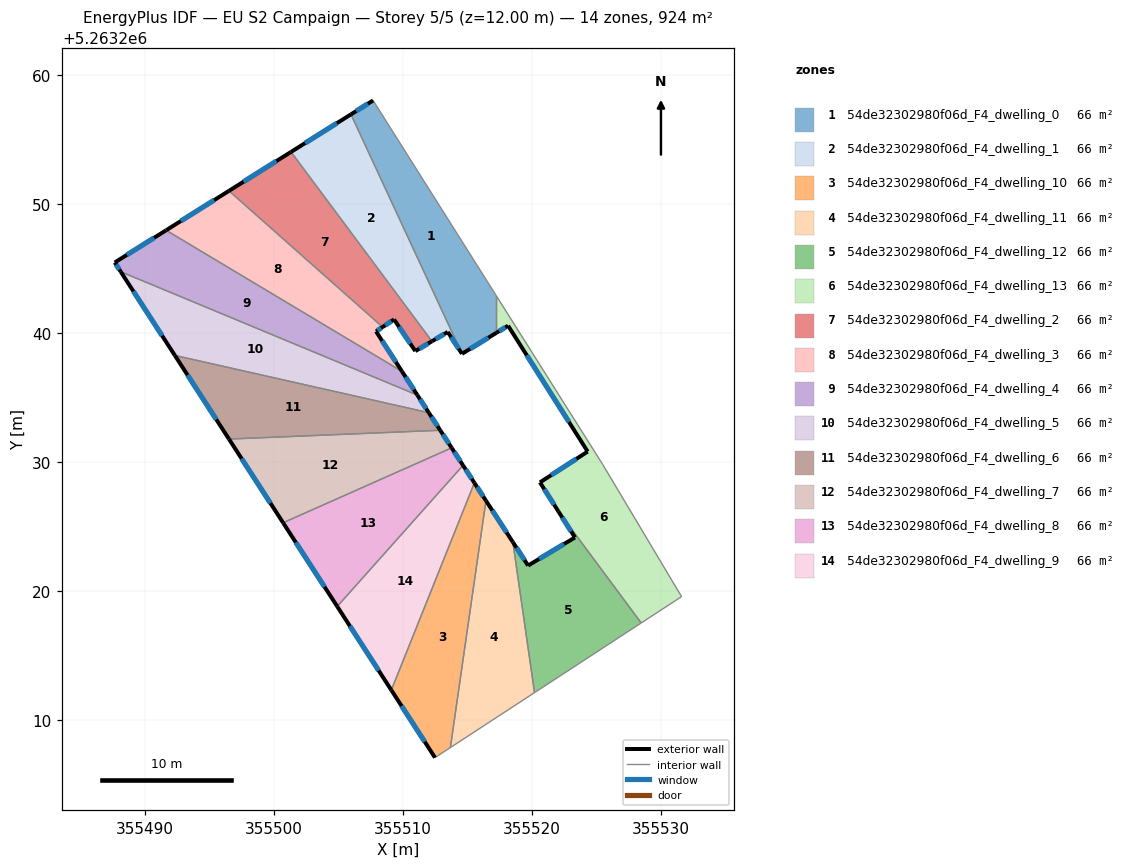
=== STOREY PLAN SPEC (per zone: floor XY polygon, exterior-wall plan segments, windows/doors) ===
zone 1: 54de32302980f06d_F4_dwelling_0  (66.0 m²)
  floor: (355507.71, 5263258.06) (355517.27, 5263242.90) (355517.27, 5263240.05) (355514.60, 5263238.42) (355505.99, 5263256.98)
  exterior wall: (355514.60, 5263238.42) – (355517.27, 5263240.05)  [3.1 m]
    window: (355515.23, 5263238.80) – (355516.64, 5263239.66)  [2.6 m²]
  exterior wall: (355507.71, 5263258.06) – (355505.99, 5263256.98)  [2.0 m]
    window: (355507.30, 5263257.81) – (355506.39, 5263257.23)  [1.7 m²]
  interior walls: 3
zone 2: 54de32302980f06d_F4_dwelling_1  (66.0 m²)
  floor: (355505.99, 5263256.98) (355514.60, 5263238.42) (355513.49, 5263240.11) (355512.27, 5263239.39) (355501.35, 5263254.07)
  exterior wall: (355513.49, 5263240.11) – (355514.60, 5263238.42)  [2.0 m]
    window: (355513.75, 5263239.71) – (355514.34, 5263238.82)  [1.7 m²]
  exterior wall: (355512.27, 5263239.39) – (355513.49, 5263240.11)  [1.4 m]
    window: (355512.56, 5263239.56) – (355513.21, 5263239.94)  [1.2 m²]
  exterior wall: (355505.99, 5263256.98) – (355501.35, 5263254.07)  [5.5 m]
    window: (355504.90, 5263256.30) – (355502.44, 5263254.75)  [4.6 m²]
  interior walls: 2
zone 3: 54de32302980f06d_F4_dwelling_10  (66.0 m²)
  floor: (355515.56, 5263228.41) (355516.46, 5263227.03) (355513.70, 5263207.89) (355512.51, 5263207.11) (355509.12, 5263212.34)
  exterior wall: (355516.46, 5263227.03) – (355515.56, 5263228.41)  [1.6 m]
    window: (355516.25, 5263227.35) – (355515.77, 5263228.09)  [1.4 m²]
  exterior wall: (355509.12, 5263212.34) – (355512.51, 5263207.11)  [6.2 m]
    window: (355509.92, 5263211.12) – (355511.71, 5263208.34)  [5.3 m²]
  interior walls: 3
zone 4: 54de32302980f06d_F4_dwelling_11  (66.0 m²)
  floor: (355518.54, 5263223.82) (355520.22, 5263212.15) (355513.70, 5263207.89) (355516.46, 5263227.03)
  exterior wall: (355518.54, 5263223.82) – (355516.46, 5263227.03)  [3.8 m]
    window: (355518.05, 5263224.57) – (355516.95, 5263226.28)  [3.2 m²]
  interior walls: 3
zone 5: 54de32302980f06d_F4_dwelling_12  (66.0 m²)
  floor: (355523.36, 5263224.18) (355522.07, 5263226.20) (355528.49, 5263217.55) (355520.22, 5263212.15) (355518.54, 5263223.82) (355519.72, 5263222.00)
  exterior wall: (355519.72, 5263222.00) – (355518.54, 5263223.82)  [2.2 m]
    window: (355519.45, 5263222.43) – (355518.82, 5263223.39)  [1.8 m²]
  exterior wall: (355523.36, 5263224.18) – (355519.72, 5263222.00)  [4.2 m]
    window: (355522.50, 5263223.67) – (355520.58, 5263222.51)  [3.6 m²]
  exterior wall: (355522.07, 5263226.20) – (355523.36, 5263224.18)  [2.4 m]
    window: (355522.38, 5263225.72) – (355523.05, 5263224.65)  [2.0 m²]
  interior walls: 3
zone 6: 54de32302980f06d_F4_dwelling_13  (66.0 m²)
  floor: (355518.17, 5263240.60) (355517.27, 5263240.05) (355517.27, 5263242.90) (355525.51, 5263229.84) (355531.62, 5263219.59) (355528.49, 5263217.55) (355522.07, 5263226.20) (355520.64, 5263228.45) (355524.34, 5263230.84)
  exterior wall: (355520.64, 5263228.45) – (355522.07, 5263226.20)  [2.7 m]
    window: (355520.98, 5263227.92) – (355521.74, 5263226.73)  [2.3 m²]
  exterior wall: (355524.34, 5263230.84) – (355520.64, 5263228.45)  [4.4 m]
    window: (355523.47, 5263230.28) – (355521.51, 5263229.01)  [3.7 m²]
  exterior wall: (355518.17, 5263240.60) – (355524.34, 5263230.84)  [11.5 m]
    window: (355519.62, 5263238.31) – (355522.89, 5263233.13)  [9.7 m²]
  exterior wall: (355517.27, 5263240.05) – (355518.17, 5263240.60)  [1.1 m]
    window: (355517.48, 5263240.18) – (355517.96, 5263240.47)  [0.9 m²]
  interior walls: 5
zone 7: 54de32302980f06d_F4_dwelling_2  (66.0 m²)
  floor: (355501.35, 5263254.07) (355512.27, 5263239.39) (355510.98, 5263238.63) (355509.33, 5263241.08) (355508.44, 5263240.49) (355496.53, 5263251.05)
  exterior wall: (355510.98, 5263238.63) – (355512.27, 5263239.39)  [1.5 m]
    window: (355511.28, 5263238.81) – (355511.97, 5263239.21)  [1.3 m²]
  exterior wall: (355509.33, 5263241.08) – (355510.98, 5263238.63)  [3.0 m]
    window: (355509.72, 5263240.51) – (355510.59, 5263239.21)  [2.5 m²]
  exterior wall: (355508.45, 5263240.49) – (355509.33, 5263241.08)  [1.1 m]
    window: (355508.65, 5263240.63) – (355509.12, 5263240.94)  [0.9 m²]
  exterior wall: (355501.35, 5263254.07) – (355496.53, 5263251.05)  [5.7 m]
    window: (355500.22, 5263253.36) – (355497.66, 5263251.76)  [4.8 m²]
  interior walls: 2
zone 8: 54de32302980f06d_F4_dwelling_3  (66.0 m²)
  floor: (355508.44, 5263240.49) (355507.93, 5263240.15) (355509.95, 5263237.05) (355491.66, 5263248.00) (355496.53, 5263251.05)
  exterior wall: (355507.93, 5263240.15) – (355508.45, 5263240.49)  [0.6 m]
    window: (355508.05, 5263240.23) – (355508.33, 5263240.41)  [0.5 m²]
  exterior wall: (355509.95, 5263237.05) – (355507.93, 5263240.15)  [3.7 m]
    window: (355509.47, 5263237.78) – (355508.41, 5263239.42)  [3.1 m²]
  exterior wall: (355496.53, 5263251.05) – (355491.66, 5263248.00)  [5.8 m]
    window: (355495.39, 5263250.33) – (355492.81, 5263248.71)  [4.9 m²]
  interior walls: 2
zone 9: 54de32302980f06d_F4_dwelling_4  (66.0 m²)
  floor: (355509.95, 5263237.05) (355511.14, 5263235.22) (355488.14, 5263244.78) (355487.68, 5263245.50) (355491.66, 5263248.00)
  exterior wall: (355511.14, 5263235.22) – (355509.95, 5263237.05)  [2.2 m]
    window: (355510.86, 5263235.65) – (355510.23, 5263236.62)  [1.8 m²]
  exterior wall: (355487.68, 5263245.50) – (355488.14, 5263244.78)  [0.9 m]
    window: (355487.79, 5263245.33) – (355488.03, 5263244.95)  [0.7 m²]
  exterior wall: (355491.66, 5263248.00) – (355487.68, 5263245.50)  [4.7 m]
    window: (355490.73, 5263247.41) – (355488.61, 5263246.08)  [4.0 m²]
  interior walls: 2
zone 10: 54de32302980f06d_F4_dwelling_5  (66.0 m²)
  floor: (355511.14, 5263235.22) (355512.02, 5263233.85) (355492.34, 5263238.29) (355488.14, 5263244.78)
  exterior wall: (355512.03, 5263233.85) – (355511.14, 5263235.22)  [1.6 m]
    window: (355511.82, 5263234.17) – (355511.35, 5263234.90)  [1.4 m²]
  exterior wall: (355488.14, 5263244.78) – (355492.34, 5263238.29)  [7.7 m]
    window: (355489.13, 5263243.26) – (355491.35, 5263239.82)  [6.5 m²]
  interior walls: 2
zone 11: 54de32302980f06d_F4_dwelling_6  (66.0 m²)
  floor: (355512.02, 5263233.85) (355512.91, 5263232.49) (355496.53, 5263231.81) (355492.34, 5263238.29)
  exterior wall: (355512.91, 5263232.49) – (355512.03, 5263233.85)  [1.6 m]
    window: (355512.70, 5263232.81) – (355512.23, 5263233.53)  [1.4 m²]
  exterior wall: (355492.34, 5263238.29) – (355496.53, 5263231.81)  [7.7 m]
    window: (355493.32, 5263236.77) – (355495.55, 5263233.33)  [6.5 m²]
  interior walls: 2
zone 12: 54de32302980f06d_F4_dwelling_7  (66.0 m²)
  floor: (355512.91, 5263232.49) (355513.80, 5263231.13) (355500.73, 5263225.32) (355496.53, 5263231.81)
  exterior wall: (355513.80, 5263231.13) – (355512.91, 5263232.49)  [1.6 m]
    window: (355513.59, 5263231.45) – (355513.12, 5263232.17)  [1.4 m²]
  exterior wall: (355496.53, 5263231.81) – (355500.73, 5263225.32)  [7.7 m]
    window: (355497.52, 5263230.28) – (355499.74, 5263226.84)  [6.5 m²]
  interior walls: 2
zone 13: 54de32302980f06d_F4_dwelling_8  (66.0 m²)
  floor: (355513.80, 5263231.13) (355514.68, 5263229.77) (355504.93, 5263218.83) (355500.73, 5263225.32)
  exterior wall: (355514.68, 5263229.77) – (355513.80, 5263231.13)  [1.6 m]
    window: (355514.47, 5263230.09) – (355514.00, 5263230.81)  [1.4 m²]
  exterior wall: (355500.73, 5263225.32) – (355504.93, 5263218.83)  [7.7 m]
    window: (355501.72, 5263223.79) – (355503.94, 5263220.35)  [6.5 m²]
  interior walls: 2
zone 14: 54de32302980f06d_F4_dwelling_9  (66.0 m²)
  floor: (355514.68, 5263229.77) (355515.56, 5263228.41) (355509.12, 5263212.34) (355504.93, 5263218.83)
  exterior wall: (355515.56, 5263228.41) – (355514.68, 5263229.77)  [1.6 m]
    window: (355515.35, 5263228.73) – (355514.89, 5263229.45)  [1.4 m²]
  exterior wall: (355504.93, 5263218.83) – (355509.12, 5263212.34)  [7.7 m]
    window: (355505.91, 5263217.31) – (355508.14, 5263213.87)  [6.5 m²]
  interior walls: 2

=== DERIVED (storey summary) ===
Building: EU S2 Campaign
Storey: 5 of 5  (floor level z = 12.00 m)
Storey gross floor area: 924.3 m²
Zones on this storey: 14
  - 54de32302980f06d_F4_dwelling_0: floor 66.0 m²; exterior wall 5.2 m (15.5 m²); 2 window(s) 4.3 m²; WWR 28.1%
  - 54de32302980f06d_F4_dwelling_1: floor 66.0 m²; exterior wall 8.9 m (26.8 m²); 3 window(s) 7.5 m²; WWR 28.1%
  - 54de32302980f06d_F4_dwelling_10: floor 66.0 m²; exterior wall 7.9 m (23.6 m²); 2 window(s) 6.6 m²; WWR 28.1%
  - 54de32302980f06d_F4_dwelling_11: floor 66.0 m²; exterior wall 3.8 m (11.5 m²); 1 window(s) 3.2 m²; WWR 28.1%
  - 54de32302980f06d_F4_dwelling_12: floor 66.0 m²; exterior wall 8.8 m (26.4 m²); 3 window(s) 7.4 m²; WWR 28.1%
  - 54de32302980f06d_F4_dwelling_13: floor 66.0 m²; exterior wall 19.7 m (59.0 m²); 4 window(s) 16.6 m²; WWR 28.1%
  - 54de32302980f06d_F4_dwelling_2: floor 66.0 m²; exterior wall 11.2 m (33.6 m²); 4 window(s) 9.4 m²; WWR 28.1%
  - 54de32302980f06d_F4_dwelling_3: floor 66.0 m²; exterior wall 10.1 m (30.2 m²); 3 window(s) 8.5 m²; WWR 28.1%
  - 54de32302980f06d_F4_dwelling_4: floor 66.0 m²; exterior wall 7.7 m (23.2 m²); 3 window(s) 6.5 m²; WWR 28.1%
  - 54de32302980f06d_F4_dwelling_5: floor 66.0 m²; exterior wall 9.4 m (28.1 m²); 2 window(s) 7.9 m²; WWR 28.1%
  - 54de32302980f06d_F4_dwelling_6: floor 66.0 m²; exterior wall 9.4 m (28.1 m²); 2 window(s) 7.9 m²; WWR 28.1%
  - 54de32302980f06d_F4_dwelling_7: floor 66.0 m²; exterior wall 9.4 m (28.1 m²); 2 window(s) 7.9 m²; WWR 28.1%
  - 54de32302980f06d_F4_dwelling_8: floor 66.0 m²; exterior wall 9.3 m (28.0 m²); 2 window(s) 7.9 m²; WWR 28.1%
  - 54de32302980f06d_F4_dwelling_9: floor 66.0 m²; exterior wall 9.3 m (28.0 m²); 2 window(s) 7.9 m²; WWR 28.1%
Zone adjacency (shared interzone walls):
  - 54de32302980f06d_F4_dwelling_0 ↔ 54de32302980f06d_F4_dwelling_1
  - 54de32302980f06d_F4_dwelling_0 ↔ 54de32302980f06d_F4_dwelling_13
  - 54de32302980f06d_F4_dwelling_1 ↔ 54de32302980f06d_F4_dwelling_2
  - 54de32302980f06d_F4_dwelling_10 ↔ 54de32302980f06d_F4_dwelling_11
  - 54de32302980f06d_F4_dwelling_10 ↔ 54de32302980f06d_F4_dwelling_9
  - 54de32302980f06d_F4_dwelling_11 ↔ 54de32302980f06d_F4_dwelling_12
  - 54de32302980f06d_F4_dwelling_12 ↔ 54de32302980f06d_F4_dwelling_13
  - 54de32302980f06d_F4_dwelling_2 ↔ 54de32302980f06d_F4_dwelling_3
  - 54de32302980f06d_F4_dwelling_3 ↔ 54de32302980f06d_F4_dwelling_4
  - 54de32302980f06d_F4_dwelling_4 ↔ 54de32302980f06d_F4_dwelling_5
  - 54de32302980f06d_F4_dwelling_5 ↔ 54de32302980f06d_F4_dwelling_6
  - 54de32302980f06d_F4_dwelling_6 ↔ 54de32302980f06d_F4_dwelling_7
  - 54de32302980f06d_F4_dwelling_7 ↔ 54de32302980f06d_F4_dwelling_8
  - 54de32302980f06d_F4_dwelling_8 ↔ 54de32302980f06d_F4_dwelling_9